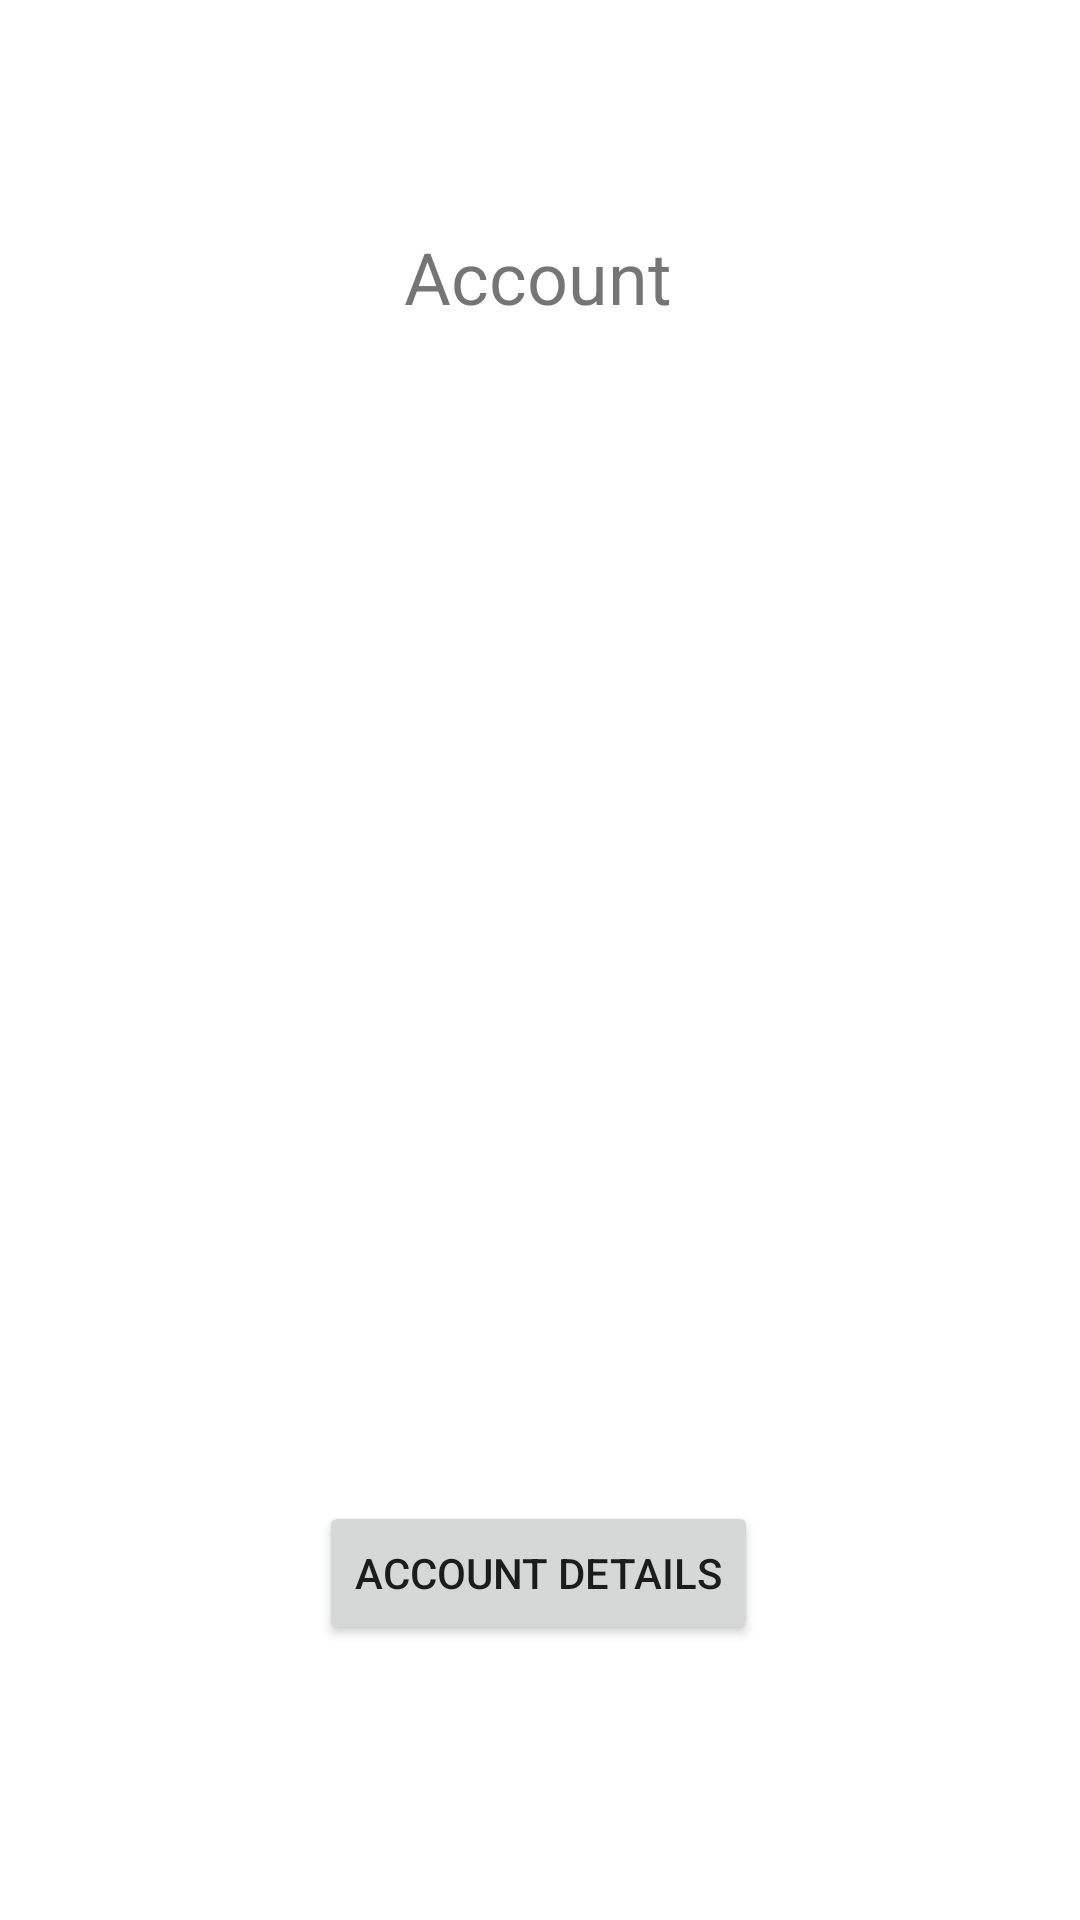

Produce the Android XML layout that renders to this screen, including the resource entries it uses.
<!-- AndroidManifest.xml: application theme Theme.AndroidCurs08 -->
<!-- res/layout/fragment_account.xml -->
<?xml version="1.0" encoding="utf-8"?>
<androidx.constraintlayout.widget.ConstraintLayout xmlns:android="http://schemas.android.com/apk/res/android"
    xmlns:app="http://schemas.android.com/apk/res-auto"
    xmlns:tools="http://schemas.android.com/tools"
    android:id="@+id/frameLayout2"
    android:layout_width="match_parent"
    android:layout_height="match_parent"
    tools:context=".AccountFragment">

    
    <TextView
        android:id="@+id/textView"
        android:layout_width="wrap_content"
        android:layout_height="0dp"
        android:layout_marginStart="8dp"
        android:layout_marginTop="76dp"
        android:layout_marginEnd="8dp"
        android:text="Account"
        android:textAlignment="center"
        android:textSize="24sp"
        app:layout_constraintEnd_toEndOf="parent"
        app:layout_constraintHorizontal_bias="0.498"
        app:layout_constraintStart_toStartOf="parent"
        app:layout_constraintTop_toTopOf="parent" />

    <Button
        android:id="@+id/accountSettingsBtn"
        android:layout_width="wrap_content"
        android:layout_height="wrap_content"
        android:layout_marginTop="392dp"
        android:text="Account details"
        app:layout_constraintEnd_toEndOf="parent"
        app:layout_constraintHorizontal_bias="0.498"
        app:layout_constraintStart_toStartOf="parent"
        app:layout_constraintTop_toBottomOf="@+id/textView" />

</androidx.constraintlayout.widget.ConstraintLayout>
<!-- resources referenced by this layout -->
<resources>
  <style name="Theme.AndroidCurs08" parent="Theme.MaterialComponents.DayNight.DarkActionBar">
          
          <item name="colorPrimary">@color/purple_500</item>
          <item name="colorPrimaryVariant">@color/purple_700</item>
          <item name="colorOnPrimary">@color/white</item>
          
          <item name="colorSecondary">@color/teal_200</item>
          <item name="colorSecondaryVariant">@color/teal_700</item>
          <item name="colorOnSecondary">@color/black</item>
          
          <item name="android:statusBarColor">?attr/colorPrimaryVariant</item>
          
      </style>
  <!-- not gathered from this repository: default colours our renderer supplied (Android Studio template values) -->
  <color name="purple_500">#FF6200EE</color>
  <color name="purple_700">#FF3700B3</color>
  <color name="teal_200">#FF03DAC5</color>
  <color name="teal_700">#FF018786</color>
  <color name="black">#FF000000</color>
  <color name="white">#FFFFFFFF</color>
</resources>
